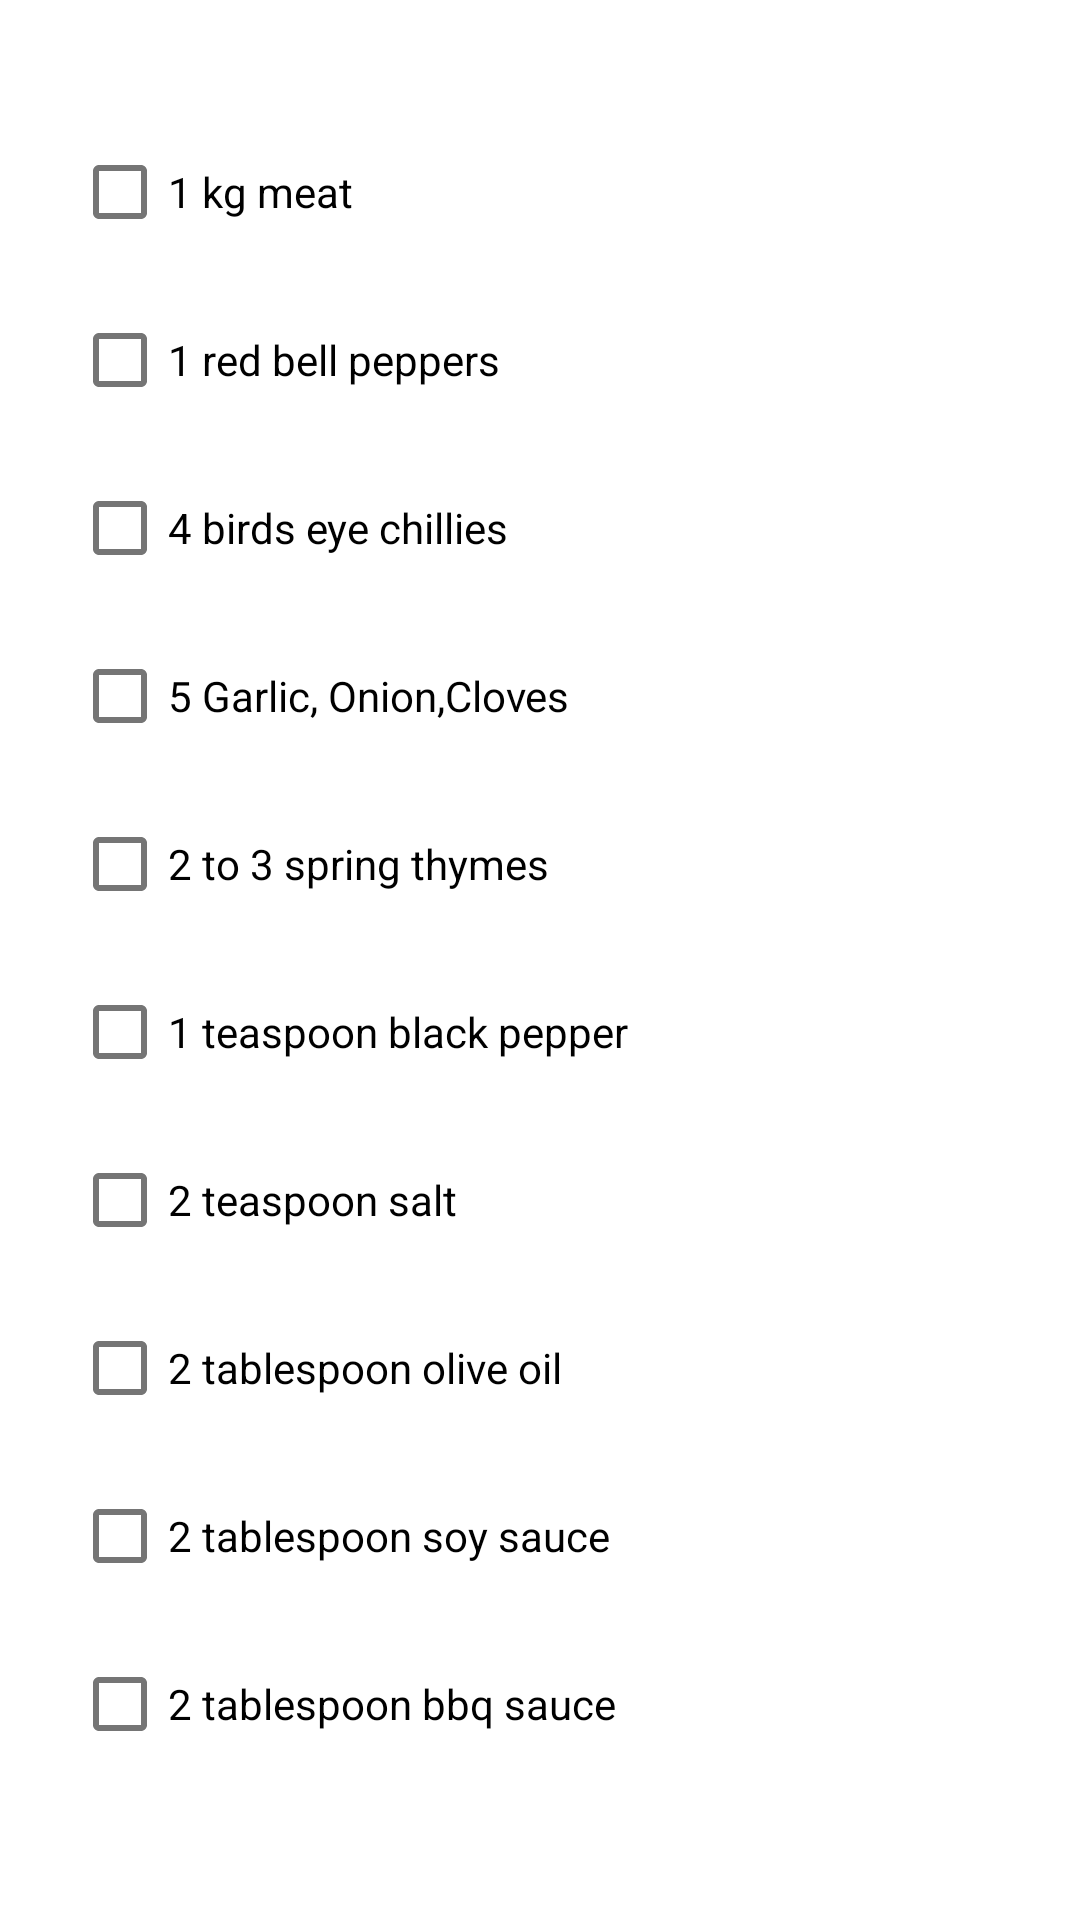

Layout XML and referenced resources for this Android screen:
<!-- AndroidManifest.xml: activity theme Theme.Ucook -->
<!-- res/layout/fragment_ingredients.xml -->
<?xml version="1.0" encoding="utf-8"?>
<androidx.constraintlayout.widget.ConstraintLayout xmlns:android="http://schemas.android.com/apk/res/android"
    xmlns:app="http://schemas.android.com/apk/res-auto"
    xmlns:tools="http://schemas.android.com/tools"
    android:id="@+id/frameLayout7"
    android:layout_width="match_parent"
    android:layout_height="match_parent"
    tools:context=".fragments.IngredientsFragment">

    

    <CheckBox
        android:id="@+id/cbOne"
        android:layout_width="wrap_content"
        android:layout_height="wrap_content"
        android:layout_marginStart="24dp"
        android:layout_marginTop="40dp"
        android:text="1 kg meat"
        app:layout_constraintStart_toStartOf="parent"
        app:layout_constraintTop_toTopOf="parent" />

    <CheckBox
        android:id="@+id/cbTwo"
        android:layout_width="wrap_content"
        android:layout_height="wrap_content"
        android:layout_marginStart="24dp"
        android:layout_marginTop="8dp"
        android:text="1 red bell peppers"
        app:layout_constraintStart_toStartOf="parent"
        app:layout_constraintTop_toBottomOf="@+id/cbOne" />

    <CheckBox
        android:id="@+id/cbThree"
        android:layout_width="wrap_content"
        android:layout_height="wrap_content"
        android:layout_marginStart="24dp"
        android:layout_marginTop="8dp"
        android:text="4 birds eye chillies"
        app:layout_constraintStart_toStartOf="parent"
        app:layout_constraintTop_toBottomOf="@+id/cbTwo" />

    <CheckBox
        android:id="@+id/cbFour"
        android:layout_width="wrap_content"
        android:layout_height="wrap_content"
        android:layout_marginStart="24dp"
        android:layout_marginTop="8dp"
        android:text="5 Garlic, Onion,Cloves"
        app:layout_constraintStart_toStartOf="parent"
        app:layout_constraintTop_toBottomOf="@+id/cbThree" />

    <CheckBox
        android:id="@+id/cbFive"
        android:layout_width="wrap_content"
        android:layout_height="wrap_content"
        android:layout_marginStart="24dp"
        android:layout_marginTop="8dp"
        android:text="2 to 3 spring thymes "
        app:layout_constraintStart_toStartOf="parent"
        app:layout_constraintTop_toBottomOf="@+id/cbFour" />

    <CheckBox
        android:id="@+id/cbSix"
        android:layout_width="wrap_content"
        android:layout_height="wrap_content"
        android:layout_marginStart="24dp"
        android:layout_marginTop="8dp"
        android:text="1 teaspoon black pepper"
        app:layout_constraintStart_toStartOf="parent"
        app:layout_constraintTop_toBottomOf="@+id/cbFive" />

    <CheckBox
        android:id="@+id/cbSeven"
        android:layout_width="wrap_content"
        android:layout_height="wrap_content"
        android:layout_marginStart="24dp"
        android:layout_marginTop="8dp"
        android:text="2 teaspoon salt"
        app:layout_constraintStart_toStartOf="parent"
        app:layout_constraintTop_toBottomOf="@+id/cbSix" />

    <CheckBox
        android:id="@+id/cbEight"
        android:layout_width="wrap_content"
        android:layout_height="wrap_content"
        android:layout_marginStart="24dp"
        android:layout_marginTop="8dp"
        android:text="2 tablespoon olive oil"
        app:layout_constraintStart_toStartOf="parent"
        app:layout_constraintTop_toBottomOf="@+id/cbSeven" />

    <CheckBox
        android:id="@+id/cbNine"
        android:layout_width="wrap_content"
        android:layout_height="wrap_content"
        android:layout_marginStart="24dp"
        android:layout_marginTop="8dp"
        android:text="2 tablespoon soy sauce"
        app:layout_constraintStart_toStartOf="parent"
        app:layout_constraintTop_toBottomOf="@+id/cbEight" />

    <CheckBox
        android:id="@+id/cbTen"
        android:layout_width="wrap_content"
        android:layout_height="wrap_content"
        android:layout_marginStart="24dp"
        android:layout_marginTop="8dp"
        android:text="2 tablespoon bbq sauce"
        app:layout_constraintStart_toStartOf="parent"
        app:layout_constraintTop_toBottomOf="@+id/cbNine" />

    <Button
        android:id="@+id/button"
        android:layout_width="wrap_content"
        android:layout_height="wrap_content"
        android:layout_marginStart="24dp"
        android:layout_marginTop="54dp"
        android:backgroundTint="@color/orange"
        android:text="Share Recipe"
        app:layout_constraintStart_toStartOf="parent"
        app:layout_constraintTop_toBottomOf="@+id/cbTen" />

    <Button
        android:id="@+id/button2"
        android:layout_width="wrap_content"
        android:layout_height="wrap_content"
        android:layout_marginEnd="24dp"
        android:text="Watch VIDEO"
        android:backgroundTint="@color/orange"
        app:layout_constraintEnd_toEndOf="parent"
        app:layout_constraintHorizontal_bias="0.67"
        app:layout_constraintStart_toEndOf="@+id/button"
        app:layout_constraintTop_toTopOf="@+id/button" />

</androidx.constraintlayout.widget.ConstraintLayout>
<!-- resources referenced by this layout -->
<resources>
  <color name="orange">#E6682E</color>
  <style name="Theme.Ucook" parent="Theme.MaterialComponents.DayNight">
          
          <item name="colorPrimary">@color/purple_500</item>
          <item name="colorPrimaryVariant">@color/purple_700</item>
          <item name="colorOnPrimary">@color/white</item>
          
          <item name="colorSecondary">@color/teal_200</item>
          <item name="colorSecondaryVariant">@color/teal_700</item>
          <item name="colorOnSecondary">@color/black</item>
          
          <item name="android:statusBarColor" tools:targetApi="l">?attr/colorPrimaryVariant</item>
          
          <item name="windowActionBar">false</item>
          <item name="windowNoTitle">true</item>
      </style>
  <color name="purple_500">#FF6200EE</color>
  <color name="purple_700">#FF3700B3</color>
  <color name="white">#FFFFFFFF</color>
  <color name="teal_200">#FF03DAC5</color>
  <color name="teal_700">#FF018786</color>
  <color name="black">#FF000000</color>
</resources>
